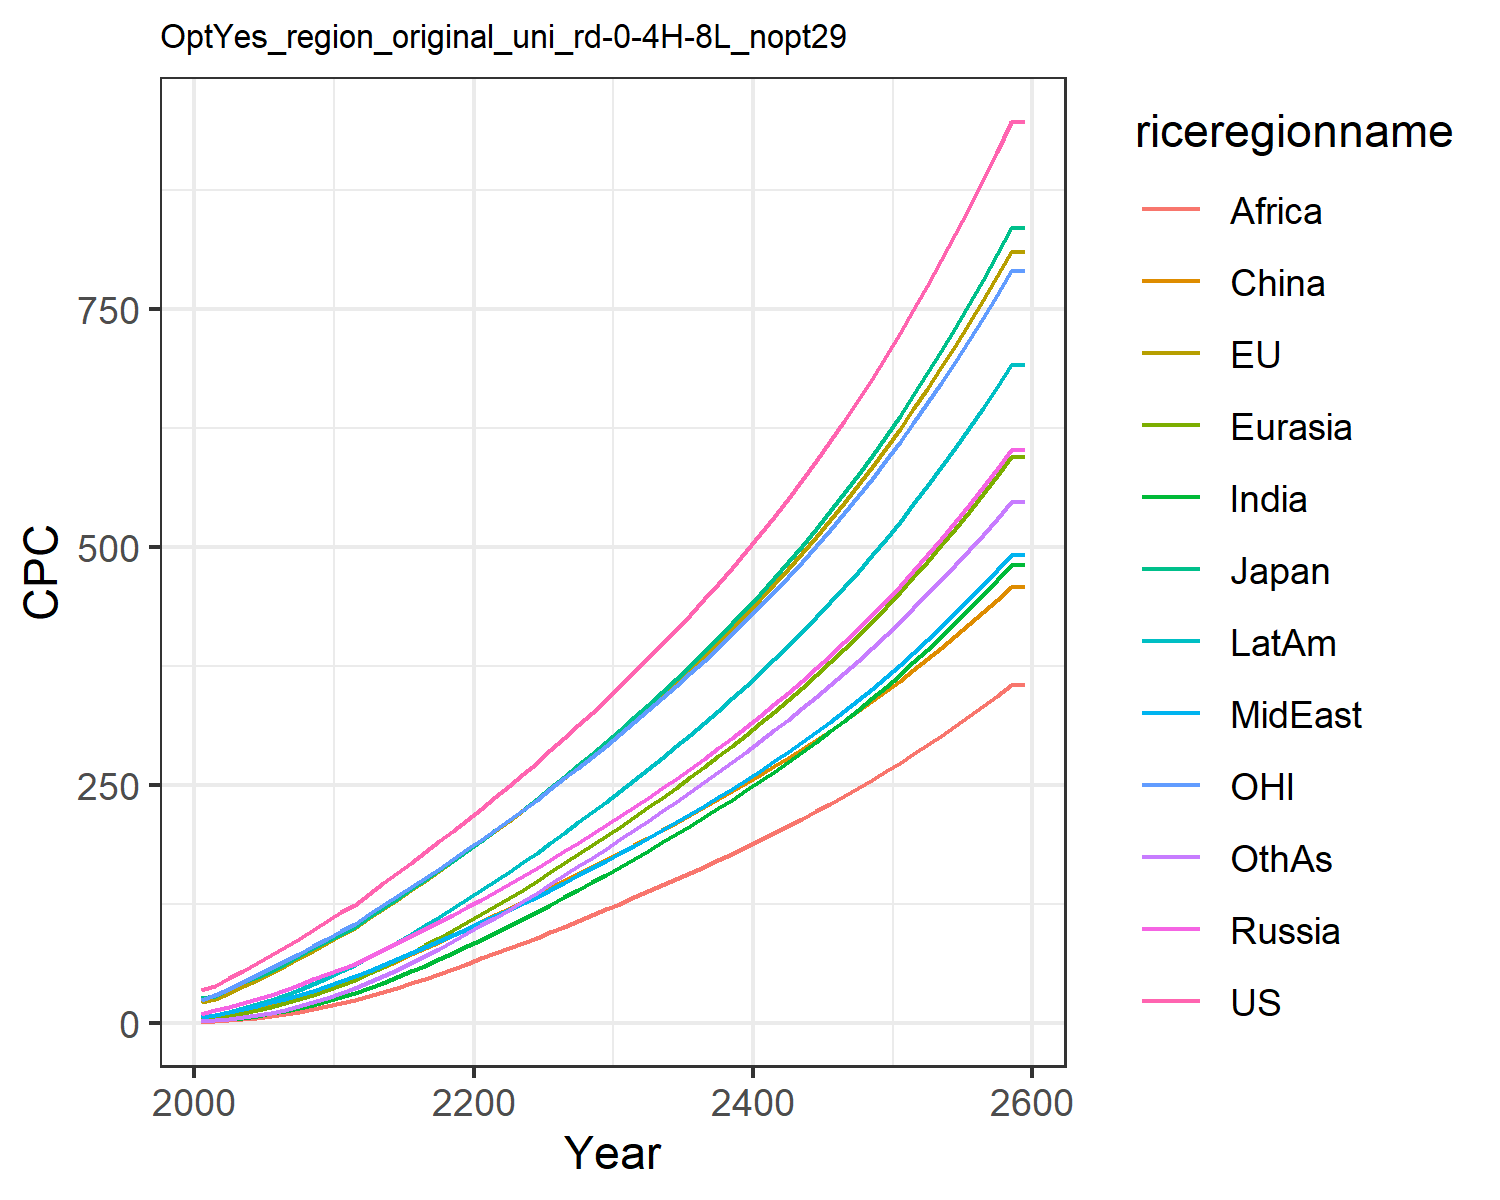

The data file committed next to this chart (first rows):
34.27655418834756, 21.921925291628057, 25.678620700015504, 9.586257762504443, 4.1638149164606455, 2.6244810886730163, 1.5649188229528825, 6.243077293775763, 1.1909548557045397, 6.264255226616376, 24.15874295294021, 2.1158342029624206
38.94, 25.55, 28.71, 13.19, 5.356, 6.617, 2.669, 8.618, 1.797, 8.77, 29.13, 2.778
46.91, 31.8, 35.44, 16.93, 7.517, 9.1, 3.955, 11.37, 2.702, 11.91, 35.83, 4.164
54.84, 38.27, 42.54, 20.88, 10.06, 11.95, 5.552, 14.41, 3.854, 15.54, 42.73, 5.932
62.92, 45.08, 48.04, 25.1, 13.04, 15.17, 7.533, 17.83, 5.348, 19.67, 49.86, 8.159
71.28, 52.29, 54.83, 29.7, 16.46, 18.75, 9.882, 21.51, 7.142, 24.25, 57.27, 10.83
79.8, 59.84, 62.35, 34.71, 20.37, 22.76, 12.59, 25.41, 9.174, 29.31, 64.89, 13.93
88.5, 67.68, 70.14, 40, 24.72, 27.13, 15.69, 29.57, 11.51, 34.83, 72.74, 17.51
97.4, 75.82, 78.19, 45.56, 29.5, 31.86, 19.17, 33.98, 14.16, 40.79, 80.83, 21.55
106.6, 83.78, 85.8, 50.85, 34.46, 36.61, 23.04, 38.98, 17.3, 47.16, 88.6, 26.15
116.4, 92.04, 93.75, 56.31, 39.78, 41.44, 27.27, 44.37, 20.78, 54.02, 96.62, 31.14
124.1, 99.88, 100.9, 61.91, 45.47, 47.43, 31.84, 49.05, 24.48, 60.62, 104.2, 37
135.6, 109.9, 111.1, 69.11, 52.16, 53.15, 36.91, 54.9, 28.38, 68.67, 114, 42.79
146.5, 119.8, 121, 76.3, 59.11, 59.17, 42.3, 60.8, 32.57, 76.89, 123.6, 49.07
157.5, 129.2, 130.3, 83.55, 66.31, 65.43, 47.94, 66.77, 36.97, 85.06, 132.9, 55.59
168.4, 139.1, 140.1, 90.9, 73.78, 71.88, 53.95, 72.95, 41.66, 93.69, 142.5, 62.68
179.4, 149.1, 150.1, 98.38, 81.48, 78.49, 60.24, 79.28, 46.56, 102.6, 152.3, 70.12
190.5, 159.3, 160.2, 106, 89.4, 85.23, 66.78, 85.73, 51.66, 111.7, 162.1, 77.87
201.8, 169.7, 170.5, 113.7, 97.52, 92.08, 73.54, 92.31, 56.91, 121, 172.1, 85.88
213.2, 180.1, 180.9, 121.5, 105.8, 99.01, 80.48, 98.99, 62.31, 130.5, 182.2, 94.12
224.9, 190.7, 191.4, 129.6, 114.2, 105.9, 87.38, 105.5, 67.66, 139.8, 192.3, 102.3
236.7, 201.3, 202.1, 137.7, 122.6, 112.9, 94.26, 112, 72.99, 149.2, 202.6, 110.5
248.8, 212.1, 212.9, 146, 131.3, 119.9, 101.4, 118.7, 78.27, 158.8, 213.1, 119
260.9, 223.1, 224, 154.3, 140, 127, 108.7, 125.6, 83.76, 168.7, 223.6, 127.6
273.3, 234.2, 235.1, 162.7, 149, 134.1, 116.2, 132.6, 89.41, 178.7, 234.3, 136.5
286.2, 245.8, 246.9, 171.5, 158.2, 141.5, 124, 140, 95.24, 189.2, 245.5, 145.7
299.2, 257.4, 258.7, 180.4, 167.5, 148.9, 131.8, 147.4, 101.1, 199.8, 256.8, 155
312.4, 269.2, 270.6, 189.3, 176.9, 156.2, 139.7, 154.9, 107.1, 210.5, 268.1, 164.3
325.7, 281.1, 282.7, 198.3, 186.3, 163.6, 147.7, 162.4, 113.1, 221.3, 279.6, 173.6
339.3, 293.2, 294.9, 207.5, 196, 171.1, 155.7, 170, 119.1, 232.2, 291.2, 183
353.5, 305.7, 307.7, 217, 205.9, 178.7, 164, 177.9, 125.4, 243.5, 303.3, 192.7
368.1, 318.6, 320.9, 226.7, 216, 186.6, 172.5, 186, 131.7, 255.1, 315.7, 202.5
382.8, 331.6, 334.2, 236.5, 226.3, 194.5, 181, 194.1, 138.1, 266.8, 328.3, 212.4
397.8, 344.8, 347.6, 246.5, 236.6, 202.3, 189.6, 202.3, 144.5, 278.6, 341, 222.3
413.1, 358.1, 361.3, 256.6, 247.1, 210.3, 198.3, 210.7, 150.9, 290.5, 353.9, 232.3
428.8, 371.8, 375.3, 267, 257.8, 218.3, 207.1, 219.2, 157.5, 302.7, 367, 242.5
444.8, 385.7, 389.7, 277.5, 268.7, 226.5, 216.1, 227.9, 164.1, 315.2, 380.5, 252.8
461.3, 400, 404.4, 288.4, 279.8, 234.8, 225.3, 236.8, 170.9, 327.9, 394.2, 263.3
478.2, 414.6, 419.5, 299.4, 291.1, 243.2, 234.6, 245.9, 177.8, 340.9, 408.3, 273.9
495.6, 429.5, 435, 310.8, 302.7, 251.8, 244.1, 255.2, 184.8, 354.2, 422.8, 284.8
513.5, 444.9, 450.9, 322.5, 314.6, 260.5, 253.9, 264.8, 192, 367.9, 437.6, 295.8
531.8, 460.7, 467.2, 334.5, 326.8, 269.4, 263.9, 274.6, 199.3, 381.8, 452.8, 307.1
550.8, 476.8, 484, 346.8, 339.3, 278.6, 274, 284.6, 206.7, 396.2, 468.4, 318.6
570.2, 493.5, 501.3, 359.4, 352.1, 287.9, 284.5, 295, 214.3, 410.9, 484.5, 330.4
590.3, 510.5, 519.1, 372.4, 365.2, 297.4, 295.2, 305.6, 222.1, 426, 501, 342.4
610.9, 528.1, 537.5, 385.8, 378.7, 307.1, 306.2, 316.5, 230.1, 441.6, 517.9, 354.7
632.2, 546.2, 556.3, 399.6, 392.6, 317, 317.5, 327.7, 238.3, 457.6, 535.4, 367.3
654.1, 564.8, 575.8, 413.7, 406.8, 327.2, 329, 339.2, 246.6, 474, 553.3, 380.2
676.7, 583.9, 595.9, 428.3, 421.5, 337.7, 340.9, 351.1, 255.2, 490.9, 571.8, 393.5
700.1, 603.6, 616.5, 443.4, 436.6, 348.4, 353.1, 363.3, 264, 508.3, 590.8, 407.1
724.1, 623.9, 637.8, 458.9, 452.1, 359.3, 365.7, 375.9, 273.1, 526.3, 610.3, 421
748.9, 644.7, 659.8, 474.9, 468.1, 370.6, 378.6, 388.9, 282.4, 544.7, 630.4, 435.3
774.5, 666.3, 682.5, 491.4, 484.6, 382.1, 391.9, 402.2, 291.9, 563.8, 651.2, 450
800.9, 688.4, 705.8, 508.4, 501.5, 394, 405.6, 416, 301.7, 583.4, 672.5, 465
828.1, 711.3, 730, 525.9, 519, 406.1, 419.8, 430.2, 311.8, 603.7, 694.5, 480.5
856.2, 734.8, 754.9, 544, 537.1, 418.6, 434.3, 444.8, 322.2, 624.5, 717.2, 496.5
885.2, 759.1, 780.6, 562.7, 555.7, 431.4, 449.3, 459.9, 332.8, 646, 740.6, 512.9
915.2, 784.1, 807.1, 581.9, 574.9, 444.6, 464.7, 475.5, 343.8, 668.3, 764.7, 529.7
946.1, 809.9, 834.5, 601.8, 594.7, 458.2, 480.6, 491.5, 355.1, 691.2, 789.5, 547
946.1, 809.9, 834.5, 601.8, 594.7, 458.2, 480.6, 491.5, 355.1, 691.2, 789.5, 547
